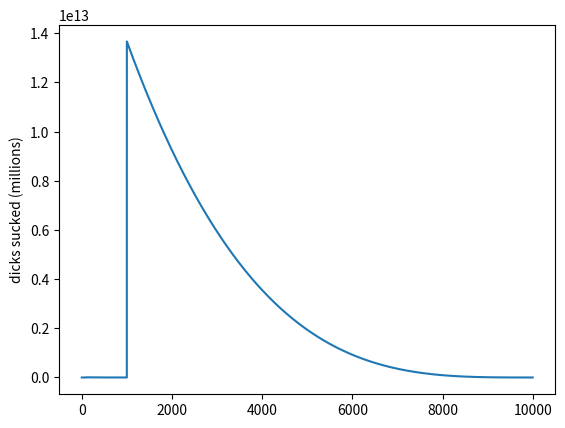

Source code (Python):
import time, matplotlib.pyplot as plt, math
i = 0
x = []
y = []

while i < 9999:
    x.append(i)
    mag = 10**(len(str(i)))
    y.append((mag-i)**math.log2(10))
    i += 1
    print(mag-i)
    time.sleep(0)


print(y)
plt.plot(x, y)
plt.ylabel('dicks sucked (millions)')
plt.show()

'''
replaces every nonzero digit with its subtraction from 10 and outputs on the y axis
'''